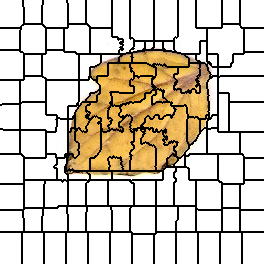

Source data for this figure (header and first rows):
0, 0, 0, 0, 0, 0, 0, 0, 0, 0, 0, 0, 0, 0, 0, 0, 0, 0, 0, 0, 0, 0, 0, 1
0, 0, 0, 0, 0, 0, 0, 0, 0, 0, 0, 0, 0, 0, 0, 0, 0, 0, 0, 0, 0, 0, 0, 1
0, 0, 0, 0, 0, 0, 0, 0, 0, 0, 0, 0, 0, 0, 0, 0, 0, 0, 0, 0, 0, 0, 0, 1
0, 0, 0, 0, 0, 0, 0, 0, 0, 0, 0, 0, 0, 0, 0, 0, 0, 0, 0, 0, 0, 0, 0, 1
0, 0, 0, 0, 0, 0, 0, 0, 0, 0, 0, 0, 0, 0, 0, 0, 0, 0, 0, 0, 0, 0, 0, 1
0, 0, 0, 0, 0, 0, 0, 0, 0, 0, 0, 0, 0, 0, 0, 0, 0, 0, 0, 0, 0, 0, 0, 1
0, 0, 0, 0, 0, 0, 0, 0, 0, 0, 0, 0, 0, 0, 0, 0, 0, 0, 0, 0, 0, 0, 0, 1
0, 0, 0, 0, 0, 0, 0, 0, 0, 0, 0, 0, 0, 0, 0, 0, 0, 0, 0, 0, 0, 0, 0, 0
0, 0, 0, 0, 0, 0, 0, 0, 0, 0, 0, 0, 0, 0, 0, 0, 0, 0, 0, 0, 0, 0, 0, 0
0, 0, 0, 0, 0, 0, 0, 0, 0, 0, 0, 0, 0, 0, 0, 0, 0, 0, 0, 0, 0, 0, 0, 0
0, 0, 0, 0, 0, 0, 0, 0, 0, 0, 0, 0, 0, 0, 0, 0, 0, 0, 0, 0, 0, 0, 0, 0
0, 0, 0, 0, 0, 0, 0, 0, 0, 0, 0, 0, 0, 0, 0, 0, 0, 0, 0, 0, 0, 0, 0, 0
0, 0, 0, 0, 0, 0, 0, 0, 0, 0, 0, 0, 0, 0, 0, 0, 0, 0, 0, 0, 0, 0, 0, 0
0, 0, 0, 0, 0, 0, 0, 0, 0, 0, 0, 0, 0, 0, 0, 0, 0, 0, 0, 0, 0, 0, 0, 0
0, 0, 0, 0, 0, 0, 0, 0, 0, 0, 0, 0, 0, 0, 0, 0, 0, 0, 0, 0, 0, 0, 0, 0
0, 0, 0, 0, 0, 0, 0, 0, 0, 0, 0, 0, 0, 0, 0, 0, 0, 0, 0, 0, 0, 0, 0, 0
0, 0, 0, 0, 0, 0, 0, 0, 0, 0, 0, 0, 0, 0, 0, 0, 0, 0, 0, 0, 0, 0, 0, 0
0, 0, 0, 0, 0, 0, 0, 0, 0, 0, 0, 0, 0, 0, 0, 0, 0, 0, 0, 0, 0, 0, 0, 0
0, 0, 0, 0, 0, 0, 0, 0, 0, 0, 0, 0, 0, 0, 0, 0, 0, 0, 0, 0, 0, 0, 0, 0
0, 0, 0, 0, 0, 0, 0, 0, 0, 0, 0, 0, 0, 0, 0, 0, 0, 0, 0, 0, 0, 0, 0, 0
0, 0, 0, 0, 0, 0, 0, 0, 0, 0, 0, 0, 0, 0, 0, 0, 0, 0, 0, 0, 0, 0, 0, 0
0, 0, 0, 0, 0, 0, 0, 0, 0, 0, 0, 0, 0, 0, 0, 0, 0, 0, 0, 0, 0, 0, 0, 0
0, 0, 0, 0, 0, 0, 0, 0, 0, 0, 0, 0, 0, 0, 0, 0, 0, 0, 0, 0, 0, 0, 0, 0
0, 0, 0, 0, 0, 0, 0, 0, 0, 0, 0, 0, 0, 0, 0, 0, 0, 0, 0, 0, 0, 0, 0, 0
0, 0, 0, 0, 0, 0, 0, 0, 0, 0, 0, 0, 0, 0, 0, 0, 0, 0, 0, 0, 0, 0, 0, 0
0, 0, 0, 0, 0, 0, 0, 0, 0, 0, 0, 0, 0, 0, 0, 0, 0, 0, 0, 0, 0, 0, 11, 11
0, 0, 0, 0, 0, 0, 0, 0, 0, 0, 0, 0, 0, 0, 0, 0, 0, 0, 0, 0, 0, 11, 11, 11
0, 0, 0, 0, 0, 0, 0, 0, 0, 0, 0, 0, 0, 0, 0, 0, 0, 0, 0, 0, 0, 11, 11, 11
14, 14, 14, 14, 14, 14, 14, 14, 14, 14, 14, 14, 14, 14, 14, 14, 14, 14, 14, 14, 14, 11, 11, 11
14, 14, 14, 14, 14, 14, 14, 14, 14, 14, 14, 14, 14, 14, 14, 14, 14, 14, 14, 14, 14, 11, 11, 11
14, 14, 14, 14, 14, 14, 14, 14, 14, 14, 14, 14, 14, 14, 14, 14, 14, 14, 14, 14, 11, 11, 11, 11
14, 14, 14, 14, 14, 14, 14, 14, 14, 14, 14, 14, 14, 14, 14, 14, 14, 14, 14, 14, 11, 11, 11, 11
14, 14, 14, 14, 14, 14, 14, 14, 14, 14, 14, 14, 14, 14, 14, 14, 14, 14, 14, 14, 11, 11, 11, 11
14, 14, 14, 14, 14, 14, 14, 14, 14, 14, 14, 14, 14, 14, 14, 14, 14, 14, 14, 14, 11, 11, 11, 11
14, 14, 14, 14, 14, 14, 14, 14, 14, 14, 14, 14, 14, 14, 14, 14, 14, 14, 14, 14, 11, 11, 11, 11
14, 14, 14, 14, 14, 14, 14, 14, 14, 14, 14, 14, 14, 14, 14, 14, 14, 14, 14, 14, 11, 11, 11, 11
14, 14, 14, 14, 14, 14, 14, 14, 14, 14, 14, 14, 14, 14, 14, 14, 14, 14, 14, 14, 11, 11, 11, 11
14, 14, 14, 14, 14, 14, 14, 14, 14, 14, 14, 14, 14, 14, 14, 14, 14, 14, 14, 14, 11, 11, 11, 11
14, 14, 14, 14, 14, 14, 14, 14, 14, 14, 14, 14, 14, 14, 14, 14, 14, 14, 14, 14, 11, 11, 11, 11
14, 14, 14, 14, 14, 14, 14, 14, 14, 14, 14, 14, 14, 14, 14, 14, 14, 14, 14, 14, 11, 11, 11, 11
14, 14, 14, 14, 14, 14, 14, 14, 14, 14, 14, 14, 14, 14, 14, 14, 14, 14, 14, 14, 11, 11, 11, 11
14, 14, 14, 14, 14, 14, 14, 14, 14, 14, 14, 14, 14, 14, 14, 14, 14, 14, 14, 14, 11, 11, 11, 11
14, 14, 14, 14, 14, 14, 14, 14, 14, 14, 14, 14, 14, 14, 14, 14, 14, 14, 14, 14, 11, 11, 11, 11
14, 14, 14, 14, 14, 14, 14, 14, 14, 14, 14, 14, 14, 14, 14, 14, 14, 14, 14, 14, 11, 11, 11, 11
14, 14, 14, 14, 14, 14, 14, 14, 14, 14, 14, 14, 14, 14, 14, 14, 14, 14, 14, 14, 11, 11, 11, 11
14, 14, 14, 14, 14, 14, 14, 14, 14, 14, 14, 14, 14, 14, 14, 14, 14, 14, 14, 14, 11, 11, 11, 11
14, 14, 14, 14, 14, 14, 14, 14, 14, 14, 14, 14, 14, 14, 14, 14, 14, 14, 14, 14, 11, 11, 11, 11
14, 14, 14, 14, 14, 14, 14, 14, 14, 14, 14, 14, 14, 14, 14, 14, 14, 14, 14, 14, 11, 11, 11, 11
14, 14, 14, 14, 14, 14, 14, 14, 14, 14, 14, 14, 14, 14, 14, 14, 14, 14, 14, 14, 11, 11, 11, 11
14, 14, 14, 14, 14, 14, 14, 14, 14, 14, 14, 14, 14, 14, 14, 14, 14, 14, 14, 14, 11, 11, 11, 11
24, 24, 24, 24, 24, 24, 24, 24, 24, 24, 24, 24, 24, 24, 24, 24, 24, 24, 24, 24, 11, 11, 11, 11
24, 24, 24, 24, 24, 24, 24, 24, 24, 24, 24, 24, 24, 24, 24, 24, 24, 24, 24, 24, 11, 11, 11, 11
24, 24, 24, 24, 24, 24, 24, 24, 24, 24, 24, 24, 24, 24, 24, 24, 24, 24, 24, 24, 24, 24, 24, 11
24, 24, 24, 24, 24, 24, 24, 24, 24, 24, 24, 24, 24, 24, 24, 24, 24, 24, 24, 24, 24, 24, 24, 24
24, 24, 24, 24, 24, 24, 24, 24, 24, 24, 24, 24, 24, 24, 24, 24, 24, 24, 24, 24, 24, 24, 24, 24
24, 24, 24, 24, 24, 24, 24, 24, 24, 24, 24, 24, 24, 24, 24, 24, 24, 24, 24, 24, 24, 24, 24, 24
24, 24, 24, 24, 24, 24, 24, 24, 24, 24, 24, 24, 24, 24, 24, 24, 24, 24, 24, 24, 24, 24, 24, 24
24, 24, 24, 24, 24, 24, 24, 24, 24, 24, 24, 24, 24, 24, 24, 24, 24, 24, 24, 24, 24, 24, 24, 24
24, 24, 24, 24, 24, 24, 24, 24, 24, 24, 24, 24, 24, 24, 24, 24, 24, 24, 24, 24, 24, 24, 24, 24
24, 24, 24, 24, 24, 24, 24, 24, 24, 24, 24, 24, 24, 24, 24, 24, 24, 24, 24, 24, 24, 24, 24, 24
24, 24, 24, 24, 24, 24, 24, 24, 24, 24, 24, 24, 24, 24, 24, 24, 24, 24, 24, 24, 24, 24, 24, 24
... 203 more rows
